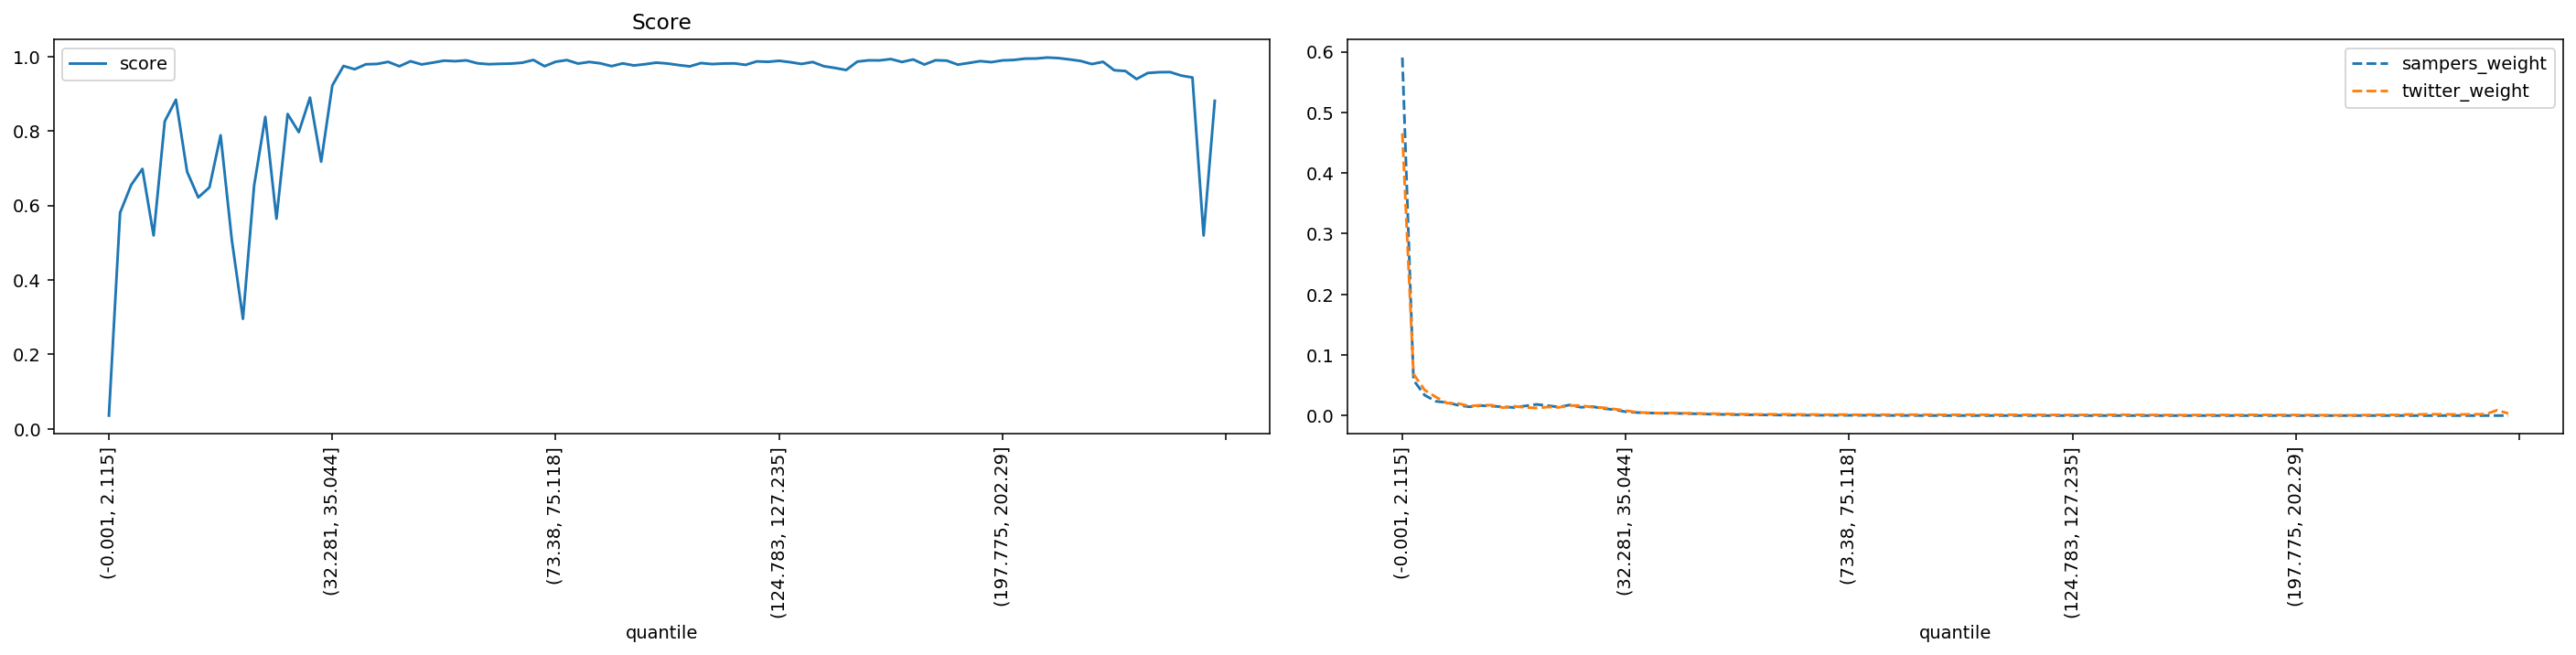

The table this chart was drawn from, first rows:
quantile, score, sampers_weight, twitter_weight
(-0.001, 2.115], 0.03556, 0.5905, 0.4657
(2.115, 3.2], 0.5804, 0.05848, 0.06856
(3.2, 4.113], 0.6555, 0.03364, 0.04208
(4.113, 4.957], 0.6982, 0.02354, 0.03059
(4.957, 5.788], 0.5194, 0.02156, 0.0206
(5.788, 6.614], 0.8261, 0.01715, 0.01998
(6.614, 7.456], 0.884, 0.0145, 0.01569
(7.456, 8.337], 0.6907, 0.01649, 0.01706
(8.337, 9.272], 0.6216, 0.01563, 0.01719
(9.272, 10.288], 0.6485, 0.01447, 0.01307
(10.288, 11.406], 0.7885, 0.01328, 0.01529
(11.406, 12.65], 0.5082, 0.01592, 0.01357
(12.65, 14.062], 0.2954, 0.01846, 0.01249
(14.062, 15.693], 0.6536, 0.01652, 0.01406
(15.693, 17.608], 0.8379, 0.01408, 0.0135
(17.608, 19.895], 0.5644, 0.01758, 0.01659
(19.895, 22.678], 0.8456, 0.01368, 0.01654
(22.678, 25.793], 0.7969, 0.01488, 0.01388
(25.793, 29.162], 0.8897, 0.01163, 0.01305
(29.162, 32.281], 0.7176, 0.009746, 0.01072
(32.281, 35.044], 0.9222, 0.006282, 0.008229
(35.044, 37.614], 0.9746, 0.005041, 0.005556
(37.614, 40.002], 0.9659, 0.004463, 0.00447
(40.002, 42.213], 0.9792, 0.003784, 0.004018
(42.213, 44.525], 0.9801, 0.003849, 0.004371
(44.525, 46.962], 0.9857, 0.003504, 0.003998
(46.962, 49.411], 0.9738, 0.003079, 0.003764
(49.411, 51.915], 0.9874, 0.002642, 0.003251
(51.915, 54.193], 0.9788, 0.002102, 0.003123
(54.193, 56.242], 0.9837, 0.001814, 0.002731
(56.242, 58.166], 0.989, 0.00154, 0.002355
(58.166, 60.05], 0.9875, 0.001317, 0.002168
(60.05, 61.85], 0.9898, 0.00116, 0.001964
(61.85, 63.607], 0.9818, 0.001015, 0.002161
(63.607, 65.353], 0.9794, 0.0008693, 0.002124
(65.353, 67.048], 0.9804, 0.0008275, 0.002044
(67.048, 68.668], 0.981, 0.0007296, 0.001795
(68.668, 70.216], 0.9834, 0.00054, 0.001726
(70.216, 71.784], 0.9909, 0.0005627, 0.001391
(71.784, 73.38], 0.974, 0.0004453, 0.001748
(73.38, 75.118], 0.986, 0.0004652, 0.001497
(75.118, 76.989], 0.9905, 0.0004526, 0.001325
(76.989, 78.993], 0.9811, 0.0003926, 0.00158
(78.993, 81.161], 0.9855, 0.000298, 0.00143
(81.161, 83.559], 0.9818, 0.0002176, 0.001512
(83.559, 86.01], 0.9742, 0.0001876, 0.001673
(86.01, 88.485], 0.9816, 0.0001405, 0.00143
(88.485, 90.999], 0.9761, 8.389547810042993e-05, 0.001508
(90.999, 93.534], 0.9794, 5.825244540259196e-05, 0.001382
(93.534, 96.205], 0.9836, 4.409851790579927e-05, 0.001258
(96.205, 99.019], 0.9813, 3.9764628754665473e-05, 0.001355
(99.019, 102.003], 0.9771, 3.45752849278547e-05, 0.001505
(102.003, 105.095], 0.9736, 2.7396882431915377e-05, 0.001419
(105.095, 108.257], 0.9825, 3.1259491603097985e-05, 0.001296
(108.257, 111.141], 0.9797, 2.4383511828257054e-05, 0.001375
(111.141, 113.928], 0.9812, 1.4963963616942427e-05, 0.001336
(113.928, 116.649], 0.9816, 1.789834964523764e-05, 0.001318
(116.649, 119.431], 0.9776, 9.757962843305013e-06, 0.001346
(119.431, 122.169], 0.987, 1.2941773950446065e-05, 0.00108
(122.169, 124.783], 0.9859, 8.40147774727441e-06, 0.001135
... 40 more rows
